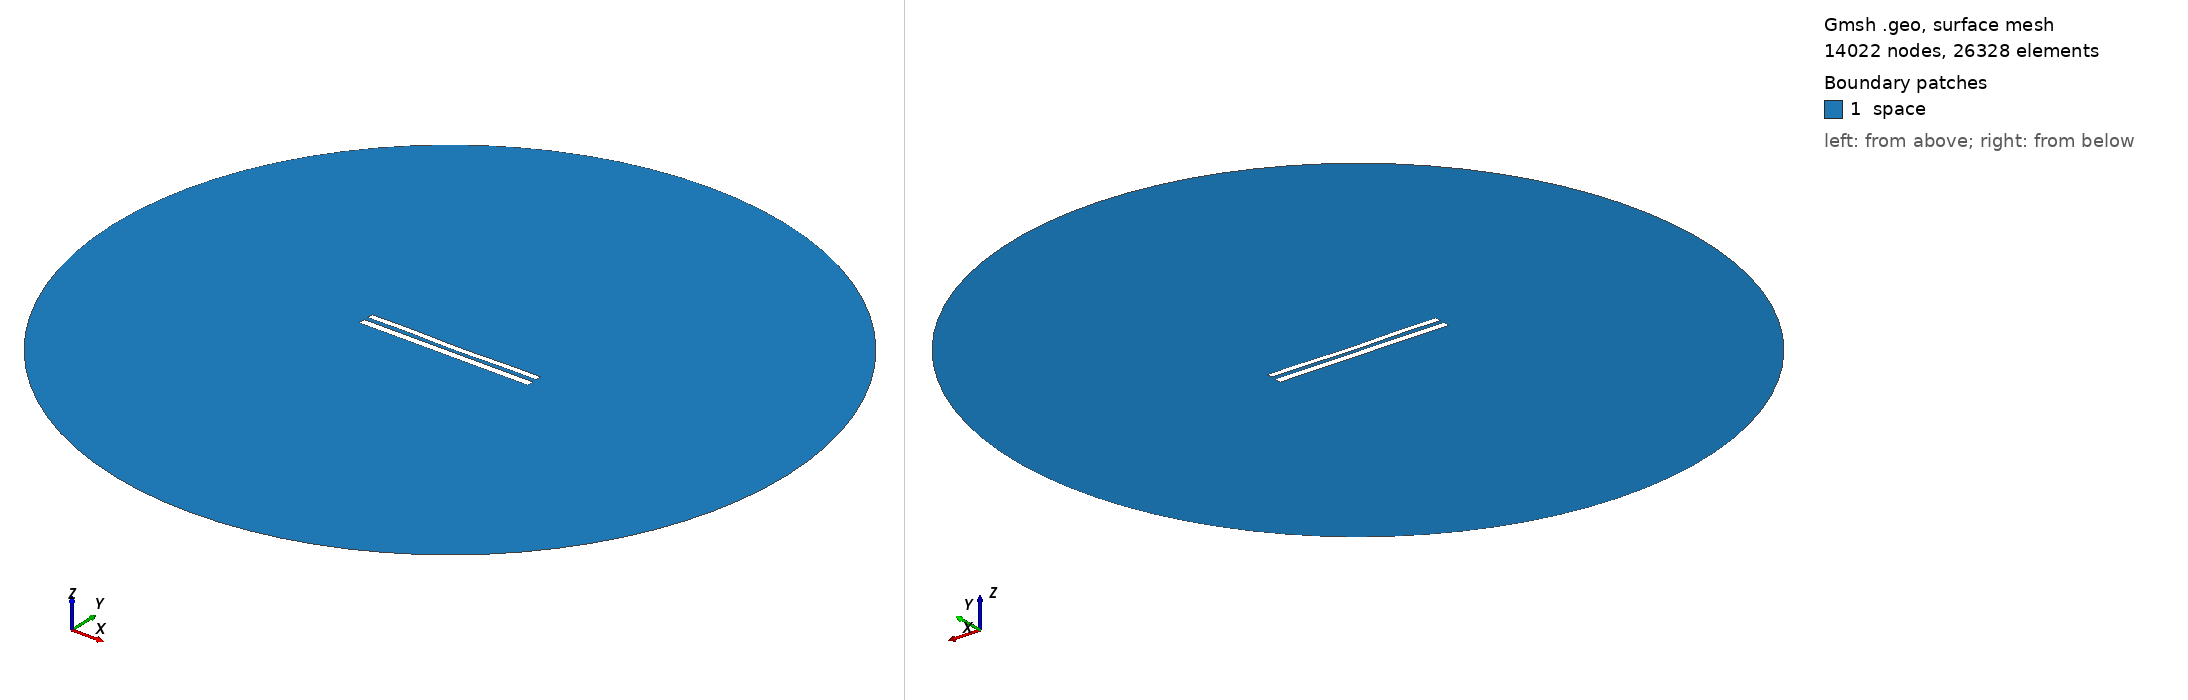

Gmsh geometry script, surface-meshed: 14022 nodes, 26328 surface elements. Boundary patches (legend numbers): 1 space. Left view from above one corner, right view from below the opposite corner. Legend entries are the model's physical surfaces. The drawing asked Gmsh for element sizes between 1% and 20% of the model's largest extent; the script's own settings can give other sizes.

=== 9020.geo (drawn) ===
//---------------------------------------
// Geometry kernel
//---------------------------------------

SetFactory("OpenCASCADE");



//---------------------------------------
// Parameters of the geometry
//---------------------------------------

// Overetch of the upper plate
overetch = 0.25;

// Distance between the plates
distance = 2.5;

// Discretization over the x axis (for the deformation)
nx = 50; 

// Length of the plate
L = 100 - overetch; 

// Number of modes
n = 4; 

// 1st mode coefficient
coeff(1) = 0.0;
beta(1) = 0.596864 * 3.1415926535 / L;

// 2nd mode coefficient
coeff(2) = -0.15;
beta(2) = 1.49418 * 3.1415926535 / L;

// 3rd mode coefficient
coeff(3) = 0.07499999999999998;
beta(3) = 2.50025 * 3.1415926535 / L;

// 4th mode coefficient
coeff(4) = 0.15;
beta(4) = 3.49999 * 3.1415926535 / L;



//---------------------------------------
// Upper plate (deformed rectangle)
//---------------------------------------

// Coordiantes of the upper plate
xmin = -50;
xmax = 50 - overetch;

// Height of the upper plate
yheight = 4 - 2 * overetch;

// Indexes of the points
UpperID[] = {};
LowerID[] = {};
LeftID[] = {};
RightID[] = {};

// Point index
p = 1;

// Horizontal edges
For i In {1:nx}
    x = xmin + (i-1)*(xmax - xmin)/(nx-1);

    y_bottom = distance / 2 + overetch;
    For j In {1:n}
        C = (Cosh(beta(j)*L) + Cos(beta(j)*L)) / (Sinh(beta(j)*L) + Sin(beta(j)*L));
        y_bottom  = y_bottom + coeff(j) * (Cosh(beta(j)*(x+50)) - Cos(beta(j)*(x+50)) - C * (Sinh(beta(j)*(x+50)) - Sin(beta(j)*(x+50))));
    EndFor

    y_top = y_bottom + yheight;

    Point(p) = {x, y_top, 0, 1.0};
    UpperID[i] = p;
    p = p + 1;

    Point(p) = {x, y_bottom, 0, 1.0};
    LowerID[i] = p;
    p = p + 1;
EndFor

// Create point lists
UpperPts[] = {}; LowerPts[] = {};
For i In {1:nx}
  UpperPts[] += {UpperID[i]};
  LowerPts[] += {LowerID[i]};
EndFor

// Build splines
Spline(1) = {UpperPts[]};
Spline(2) = {LowerPts[]};
Line(3) = {LowerPts[nx-1], UpperPts[nx-1]};
Line(4) = {LowerPts[0], UpperPts[0]};

// Build the plane surface
Curve Loop(1) = {2, 3, -1, -4};
Plane Surface(1) = {1};



//---------------------------------------
// Lower plate (rectangle)
//---------------------------------------

// Vertices
Point(1001) = {-50, -1, 0, 1.0};
Point(1002) = { 50, -1, 0, 1.0};
Point(1003) = { 50,  -5, 0, 1.0};
Point(1004) = {-50,  -5, 0, 1.0};

// Edges
Line(5) = {1001, 1002};
Line(6) = {1002, 1003};
Line(7) = {1003, 1004};
Line(8) = {1004, 1001};

// Plane surface
Line Loop(2) = {5, 6, 7, 8};
Plane Surface(2) = {2}; 



//---------------------------------------
// Outer (fictious) boundary
//---------------------------------------

// Points
Point(1005) = {0, 0, 0};       // Center
Point(1006) = {200, 0, 0};     // Start point
Point(1007) = {0, 200, 0};     // 90 degrees
Point(1008) = {-200, 0, 0};    // 180 degrees
Point(1009) = {0, -200, 0};    // 270 degrees

// Circle arcs (each needs start, center, end)
Circle(9) = {1006, 1005, 1007};
Circle(10) = {1007, 1005, 1008};
Circle(11) = {1008, 1005, 1009};
Circle(12) = {1009, 1005, 1006};

// Plane surface for the entire domain
Curve Loop(3) = {9, 10, 11, 12};
Surface(3) = {3};

// Subtract the plates from the whole domain to obtain the actual domain where we want to solve the equations
BooleanDifference{ Surface{3}; Delete; }{ Surface{1}; Surface{2}; Delete; }




//---------------------------------------
// Transfinite Lines/Curves
//---------------------------------------

// Set the number of points on the boundaries
r = 7;

// Plates
Transfinite Curve {1, 2} = 50*r Using Progression 1;
Transfinite Curve {3, 4} = 2*r Using Progression 1;
Transfinite Line {5, 7} = 50*r Using Progression 1;
Transfinite Line {6, 8} = 2*r Using Progression 1;

// Outer boundary
Transfinite Line {9, 10, 11, 12} = 20 Using Progression 1;



//---------------------------------------
// Physical groups
//---------------------------------------                

// Physical curves (boundaries)
Physical Line("force_segment", 10) = {2};
Physical Line("upper_plate", 11) = {1, 3, 4};
Physical Line("lower_plate", 12) = {5, 6, 7, 8};
Physical Line("boundary", 20) = {9, 10, 11, 12};

// Physical Surfaces
Physical Surface("space", 30) = {3};



//---------------------------------------
// 6. Generate the Mesh
//---------------------------------------

// 2D mesh generation
Mesh 2;
